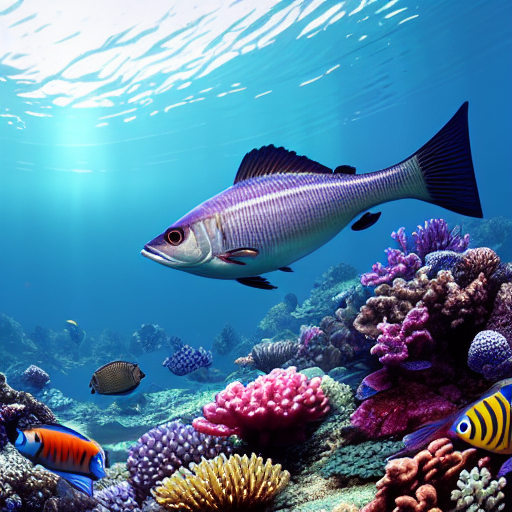
Generation parameters embedded in this image by AUTOMATIC1111 Stable Diffusion web UI or a fork of it (Forge, ...) (PNG 'parameters' text chunk):
masterpiece, best quality, an underwater "full-frame close-up photo of a fish", ("panoramic shot") high detail clothing, photorealism, hyper-realistic, Unreal Engine, Octane Render, digital art, trending on Artstation, 8k, detailed, atmospheric, immaculate
Negative prompt: framed, frames, collage, three legs, lowres, bad anatomy, bad hands, text, error, missing fingers, extra digit, fewer digits, cropped, worst quality, low quality, normal quality, jpeg artifacts, signature, watermark, username, blurry, artist name, cropped headshot, colored photograph, firing weapon
Steps: 60, Sampler: DPM++ 2M Karras, CFG scale: 10, Seed: 3780875524, Size: 512x512, Model hash: 44bf0551